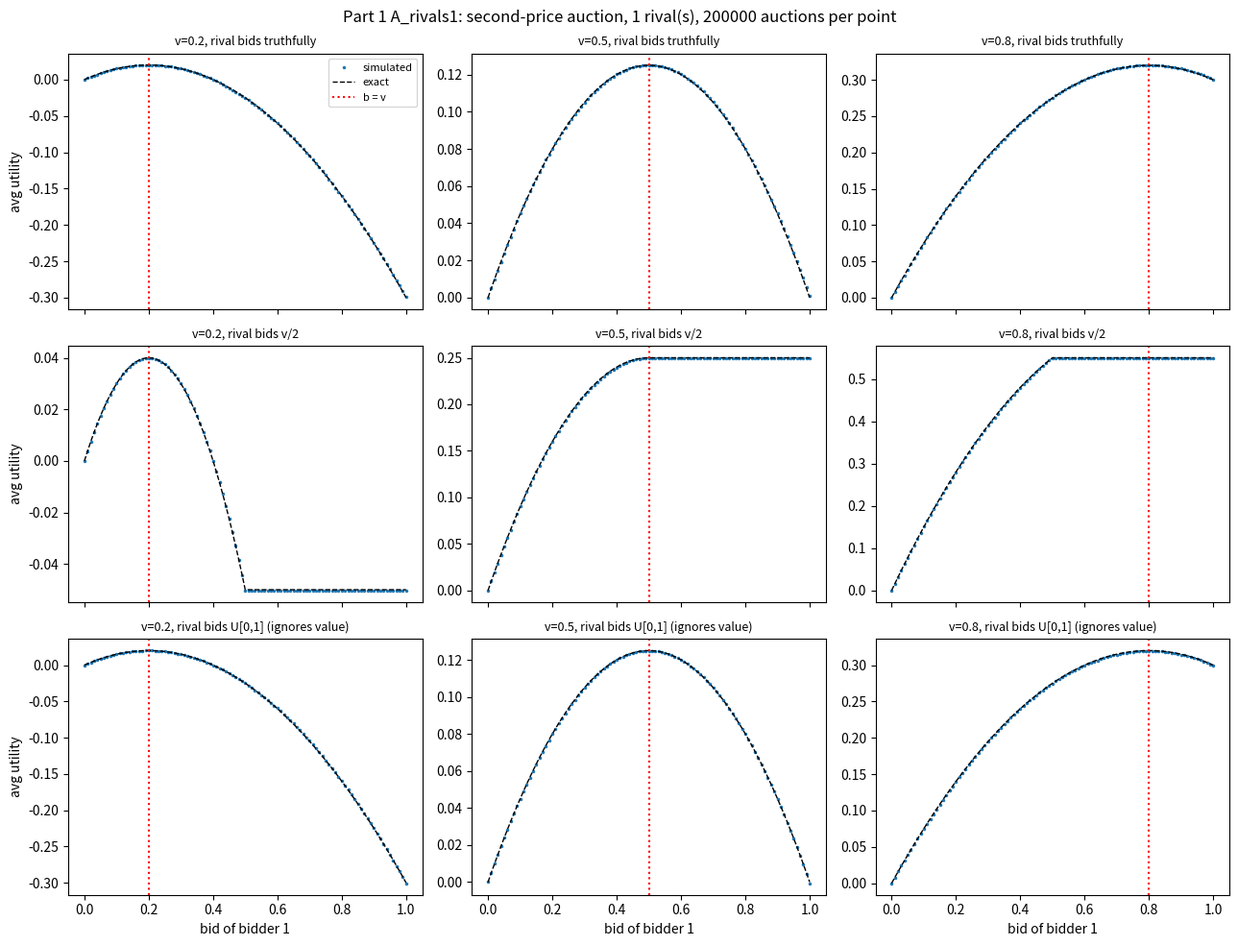

This figure's Python source: (Note: this script raises an exception after producing the figure.)
"""Part 1: second-price sealed-bid auction, bidder 1 (bids truthfully) vs rival(s).

Runs parts A, B (one rival) and C (the same two experiments with two rivals).
Bidder 1 wins if its bid is strictly above the highest rival bid and then pays
that highest rival bid; utility = v - (highest rival bid) on a win, 0 on a loss.
"""
import matplotlib
matplotlib.use("Agg")
import matplotlib.pyplot as plt
import numpy as np

SEED = 0
N_AUCTIONS = 200_000                    # >= 100000 required
VALUES = (0.2, 0.5, 0.8)                # bidder 1's fixed true values
STRATEGIES = ("truthful", "half", "random")
BID_CENTS = np.arange(0, 101)           # bids 0.00, 0.01, ..., 1.00 as integer cents
BIDS = BID_CENTS / 100
FIXED_RIVAL_BIDS = (0.1, 0.4, 0.9)      # part B
STRAT_LABEL = {"truthful": "rival bids truthfully",
               "half": "rival bids v/2",
               "random": "rival bids U[0,1] (ignores value)"}


def rival_bids(strategy, n_rivals, n, rng):
    """Bids of n_rivals independent rivals over n auctions, shape (n_rivals, n)."""
    values = rng.random((n_rivals, n))          # rival true values ~ U[0,1]
    if strategy == "truthful":
        return values
    if strategy == "half":
        return values / 2
    if strategy == "random":
        return rng.random((n_rivals, n))        # independent of the value
    raise ValueError(strategy)


def simulated_utility(v, top_rival_bid):
    """Average utility of bidder 1 for every bid in BIDS (common random numbers)."""
    return np.array([np.where(b > top_rival_bid, v - top_rival_bid, 0.0).mean() for b in BIDS])


def theoretical_utility(v, strategy, n_rivals):
    """Exact E[u] for the highest of n_rivals rival bids: bids are U[0,m], m = 1 or 1/2.

    E[(v-M) 1{M<b}] = (v-b) F(b) + int_0^b F(x) dx with F(x) = (x/m)^k on [0,m].
    """
    m = 0.5 if strategy == "half" else 1.0
    k = n_rivals
    t = np.minimum(BIDS, m)
    F = (t / m) ** k
    integral = t ** (k + 1) / ((k + 1) * m ** k) + (BIDS - t)
    return (v - BIDS) * F + integral


def experiment_a(n_rivals, tag, rng):
    """Part A (and C-A): 9 plots, value x rival strategy."""
    draws = {s: rival_bids(s, n_rivals, N_AUCTIONS, rng).max(axis=0) for s in STRATEGIES}
    fig, axes = plt.subplots(3, 3, figsize=(13, 10), sharex=True)
    rows = []
    for i, s in enumerate(STRATEGIES):
        for j, v in enumerate(VALUES):
            u = simulated_utility(v, draws[s])
            th = theoretical_utility(v, s, n_rivals)
            iv = int(round(v * 100))
            # truthful bidding beats every bid pointwise, so with common random numbers this is exact
            assert u[iv] >= u.max() - 1e-12, (s, v)
            assert np.max(np.abs(u - th)) < 0.005, (s, v, np.max(np.abs(u - th)))
            rows.append((s, v, BIDS[int(u.argmax())], u.max(), u[iv], np.max(np.abs(u - th))))
            ax = axes[i, j]
            ax.plot(BIDS, u, ".", ms=3, label="simulated")
            ax.plot(BIDS, th, "--", lw=1, color="k", label="exact")
            ax.axvline(v, color="r", ls=":", label="b = v")
            ax.set_title(f"v={v}, {STRAT_LABEL[s]}", fontsize=9)
            if i == 2:
                ax.set_xlabel("bid of bidder 1")
            if j == 0:
                ax.set_ylabel("avg utility")
    axes[0, 0].legend(fontsize=8)
    fig.suptitle(f"Part 1 {tag}: second-price auction, {n_rivals} rival(s), {N_AUCTIONS} auctions per point")
    fig.tight_layout()
    fig.savefig(f"figures/part1_{tag}.png", dpi=130)
    plt.close(fig)
    return rows


def fixed_bid_utility(v, rival_bid_cents):
    """Exact utility of bidding each b in BIDS against fixed rival bids (ties split 50/50)."""
    h = max(rival_bid_cents)
    price = h / 100
    return np.where(BID_CENTS > h, v - price, np.where(BID_CENTS == h, (v - price) / 2, 0.0))


def experiment_b(n_rivals, tag):
    """Part B (and C-B): rival bids fixed; check b = v is optimal."""
    pairs = [(c,) for c in (10, 40, 90)] if n_rivals == 1 else \
        [(a, b) for a in (10, 40, 90) for b in (10, 40, 90) if a <= b]
    for v in VALUES:
        for rb in pairs:
            u = fixed_bid_utility(v, rb)
            assert u[int(round(v * 100))] >= u.max() - 1e-12, (v, rb)
    fig, axes = plt.subplots(3, 3, figsize=(13, 10), sharex=True)
    rows = []
    for i, r in enumerate(FIXED_RIVAL_BIDS):
        rb = (int(round(r * 100)),) * n_rivals      # all rivals bid r (utility depends only on the max)
        for j, v in enumerate(VALUES):
            u = fixed_bid_utility(v, rb)
            iv = int(round(v * 100))
            rows.append((r, v, u[iv], u.max()))
            ax = axes[i, j]
            ax.step(BIDS, u, where="post")
            ax.axvline(v, color="r", ls=":", label="b = v")
            ax.axvline(r, color="gray", ls="--", label="rival bid")
            ax.set_title(f"v={v}, rival bid(s) fixed at {r}", fontsize=9)
            if i == 2:
                ax.set_xlabel("bid of bidder 1")
            if j == 0:
                ax.set_ylabel("utility")
    axes[0, 0].legend(fontsize=8)
    fig.suptitle(f"Part 1 {tag}: second-price auction, {n_rivals} rival(s) with fixed bids")
    fig.tight_layout()
    fig.savefig(f"figures/part1_{tag}.png", dpi=130)
    plt.close(fig)
    return rows, len(pairs)


def main():
    rng = np.random.default_rng(SEED)
    for n_rivals, part in ((1, "A/B"), (2, "C")):
        print(f"\n===== Part 1{part}: {n_rivals} rival(s) =====")
        a = experiment_a(n_rivals, f"A_rivals{n_rivals}", rng)
        print("Experiment A: strategy, v, argmax bid, max utility, utility at b=v, max|sim-exact|")
        for s, v, ab, um, uv, err in a:
            print(f"  {s:9s} v={v}  argmax={ab:.2f}  max={um:.4f}  u(b=v)={uv:.4f}  err={err:.4f}")
        b, npairs = experiment_b(n_rivals, f"B_rivals{n_rivals}")
        print(f"Experiment B ({npairs} rival-bid combination(s) checked): rival bid, v, u(b=v), max_b u(b)")
        for r, v, uv, um in b:
            print(f"  rival={r}  v={v}  u(b=v)={uv:.4f}  max={um:.4f}  b=v optimal: {uv >= um - 1e-12}")


if __name__ == "__main__":
    main()
